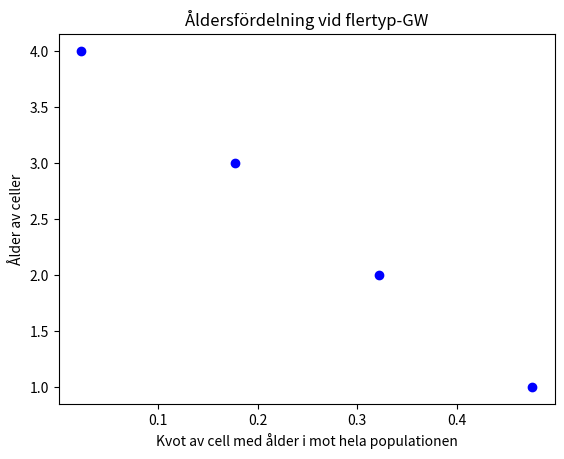

Source code (Python):
import random as rnd
import numpy as np
import matplotlib.pyplot as plt
import time

#22 jan 2022
#Enkel Galton-Watson process
# [redacted]
#MÅL:Graf över ålder och iterationer

def simGen(hour,p0,p1,p2):
    z = []
    z.append(1)
    #Simulera population över 10 timmar
    for t in range(hour):
        #print(z)
        z.append(0)
        #För varje cell i timme[i]
        #Kolla celldelning
        #här p0 = 0.3, p1 = 0.2, p2 = 0.5
        for j in range(z[t]):
            p = rnd.random()
            if p > p0+p1:
                z[t+1]+=2
            elif p > p0 and p < p0+p1:
                z[t+1]+=1
    return z



def simGenProt(dstart,p,n,k,q,hour):
    d = []
    d.append([dstart, 0])
    for t in range(hour):
        dtid = [] #Hjälpvariabel för varje ny generation
        # cell = object i d[t][i][0]
        for i in range(len(d)):
            if rnd.random() < q: #Kolla om cellen delar samt att den inte har mer än k defekta protein
                #Fördela defekta protein
                d1 = d[i][0]+n
                d2 = 0
                for protein in range(d[i][0]+n):
                    if rnd.random() < p:
                        d1-=1
                        d2+=1
                if d1 <= k:
                    dtid.append([d1,d[i][1]]) # vi vill att denna ska ärva gen från innan
                if d2 <= k:
                    dtid.append([d2,t]) # cell föds vid t

            elif d[i][0]+2 <= k:
                dtid.append([d[i][0]+n,d[i][1]])
        d=dtid

    return d



def calcAVG(totvec,tot, it, hour):
    avgvec = []
    for i in range(len(totvec[0])):
        sum = 0
        for j in range(it):
            sum += totvec[j][i]
        sum = sum/it
        avgvec.append(sum)

    print(avgvec)
    x1 = np.array(avgvec)
    y1= np.linspace(1,hour,num=hour-1)

    #RÄknar ut genomsnitt av antal celler i varje åldersgrupp
    avgquote = []
    for age in avgvec:
        avgquote.append(age/(tot/it))


    # Tar bort de under 1% av åldersfördelningen innan det grafas
    newavg = []
    for i in avgquote:
        if i > 0.01:
          newavg.append(i)
    x2 = np.array(newavg)
    y2= np.linspace(1,len(newavg),num=len(newavg))
    return x2,y2



def main():
    # n = 0 och q = 1.0 ger 1024 celler stämmer alltså!
    iteration = 10000 #Antal simulringar
    totvec = []
    tot = 0
    for it in range(iteration):
        hour = 15 #dstart är vilken typ du start med, hour timmar du kör
                    #(dstart,p,n,k,q,hours):
        d= simGenProt(0,0.1,2,4,0.7,hour)
        agevec = []
        for i in range(hour):
            agevec.append(0)
        for cell in d:

             for i in range(hour):
                 if hour-cell[1] == i:
                     agevec[i]+=1
        tot+=len(d)
        del agevec[0]
        totvec.append(agevec)


    print(tot/iteration)
    #Räknar ut genomsnitt av varje ålder
    x2,y2 = calcAVG(totvec,tot,iteration,hour)





    #Gör grafer
    #fig, axs = plt.subplots(1)
    #axs[0].plot(x1,y1,'ro')
    print(x2)
    print(np.sum(x2))
    fig = plt.figure()
    #ax = fig.add_axes([0,0,1,len(x2)])
    plt.ylabel("Ålder av celler")
    plt.xlabel("Kvot av cell med ålder i mot hela populationen")
    plt.title("Åldersfördelning vid flertyp-GW")

    plt.plot(x2,y2,'bo')


    plt.show()
    #print(d)



main()
